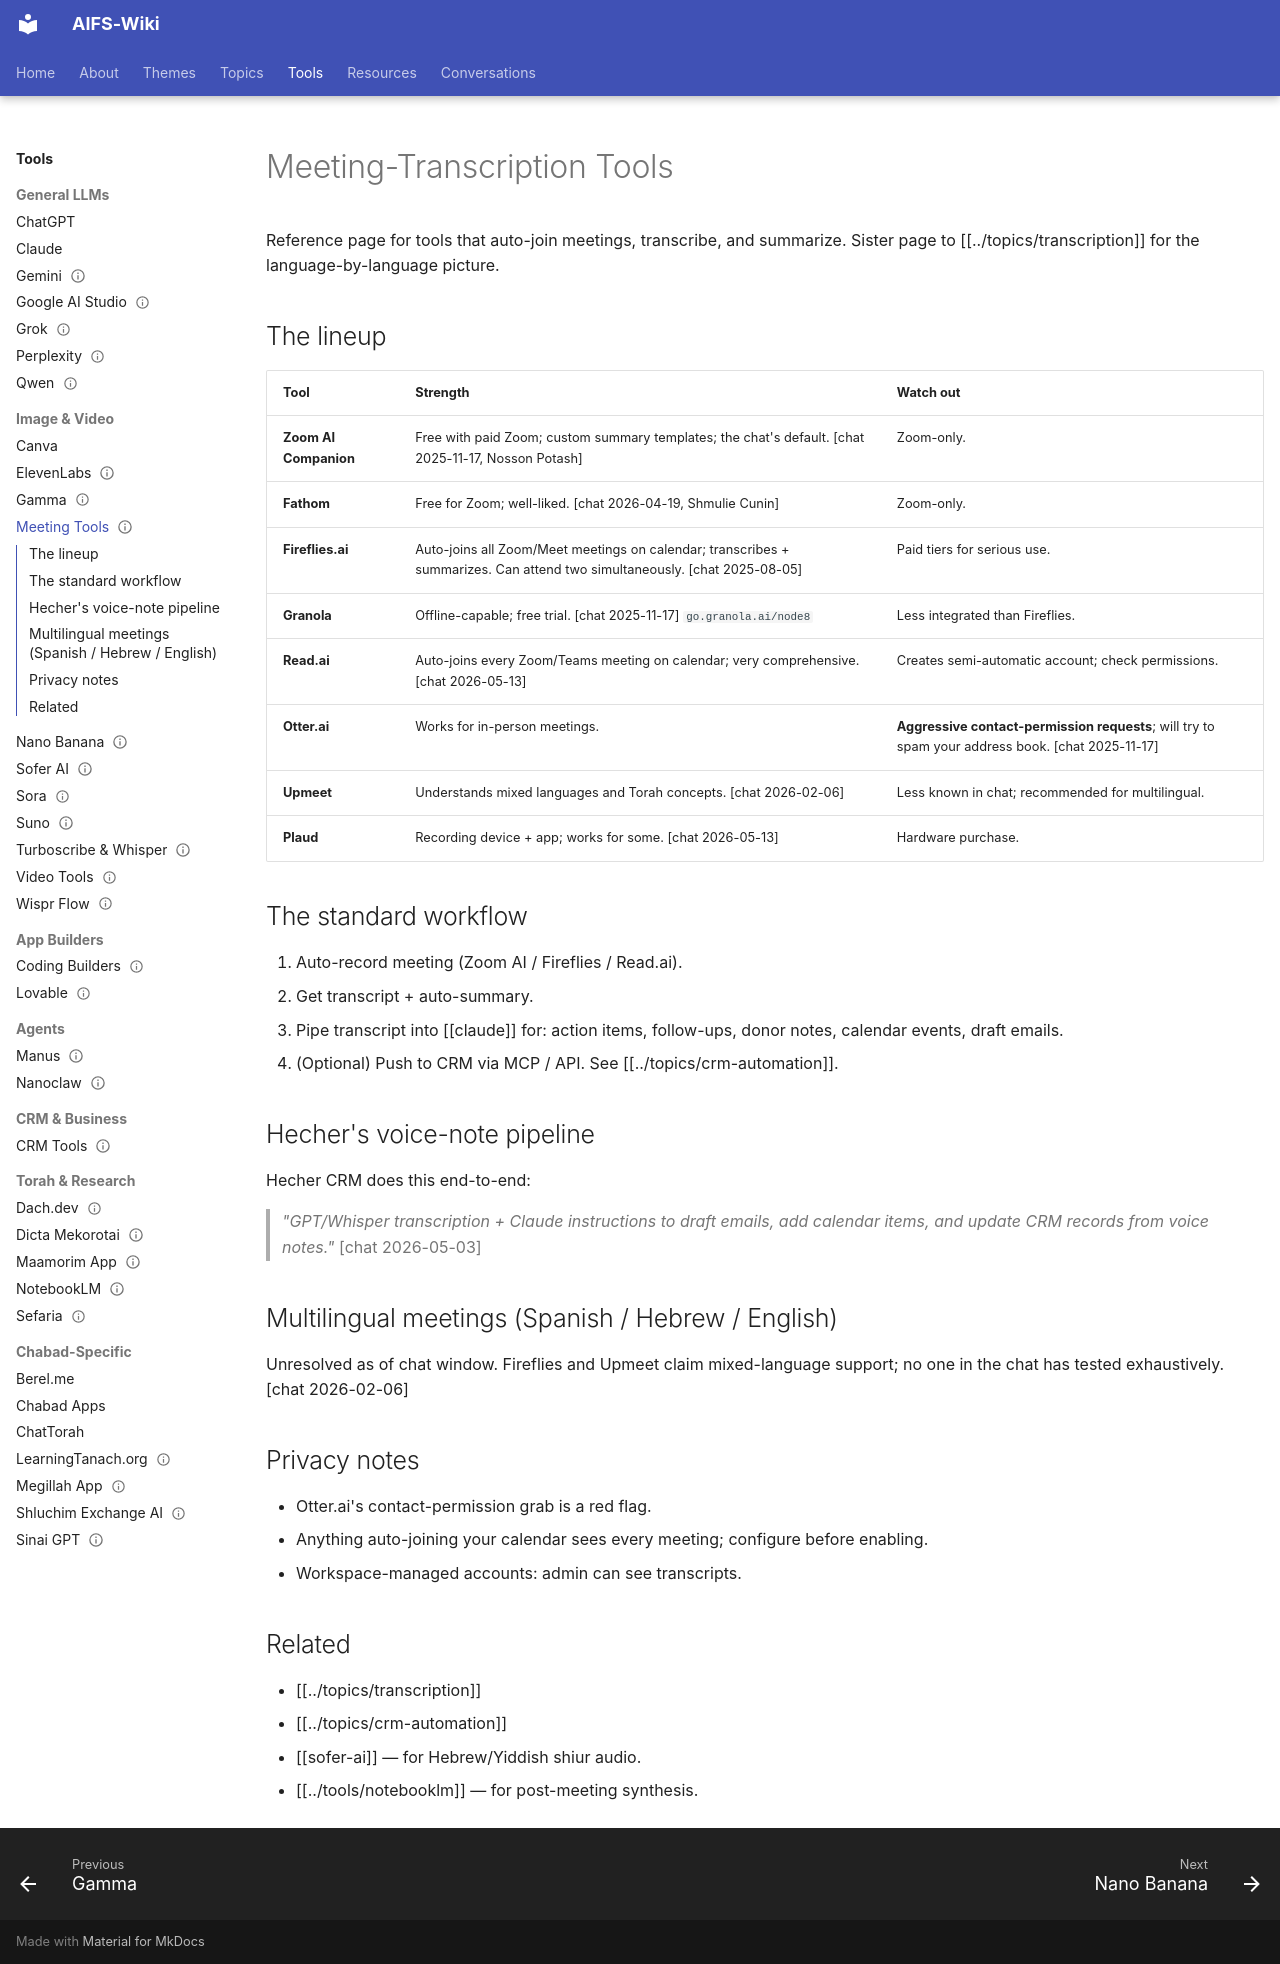

repository: AIFORSHLICHUS/AIFS-Wiki · page: tools/meeting-tools/index.html · generator: mkdocs

---
type: tool
slug: meeting-tools
aliases: [Fireflies, Otter.ai, Granola, Read.ai, Fathom, Zoom AI Companion]
status: maintained
sources: [chat.txt]
updated: 2026-05-25
---

# Meeting-Transcription Tools

Reference page for tools that auto-join meetings, transcribe, and
summarize. Sister page to [[../topics/transcription]] for the
language-by-language picture.

## The lineup

| Tool | Strength | Watch out |
| --- | --- | --- |
| **Zoom AI Companion** | Free with paid Zoom; custom summary templates; the chat's default. [chat 2025-11-17, Nosson Potash] | Zoom-only. |
| **Fathom** | Free for Zoom; well-liked. [chat 2026-04-19, Shmulie Cunin] | Zoom-only. |
| **Fireflies.ai** | Auto-joins all Zoom/Meet meetings on calendar; transcribes + summarizes. Can attend two simultaneously. [chat 2025-08-05] | Paid tiers for serious use. |
| **Granola** | Offline-capable; free trial. [chat 2025-11-17] `go.granola.ai/node8` | Less integrated than Fireflies. |
| **Read.ai** | Auto-joins every Zoom/Teams meeting on calendar; very comprehensive. [chat 2026-05-13] | Creates semi-automatic account; check permissions. |
| **Otter.ai** | Works for in-person meetings. | **Aggressive contact-permission requests**; will try to spam your address book. [chat 2025-11-17] |
| **Upmeet** | Understands mixed languages and Torah concepts. [chat 2026-02-06] | Less known in chat; recommended for multilingual. |
| **Plaud** | Recording device + app; works for some. [chat 2026-05-13] | Hardware purchase. |

## The standard workflow

1. Auto-record meeting (Zoom AI / Fireflies / Read.ai).
2. Get transcript + auto-summary.
3. Pipe transcript into [[claude]] for: action items, follow-ups,
   donor notes, calendar events, draft emails.
4. (Optional) Push to CRM via MCP / API. See
   [[../topics/crm-automation]].

## Hecher's voice-note pipeline

Hecher CRM does this end-to-end:

> *"GPT/Whisper transcription + Claude instructions to draft emails,
> add calendar items, and update CRM records from voice notes."*
> [chat 2026-05-03]

## Multilingual meetings (Spanish / Hebrew / English)

Unresolved as of chat window. Fireflies and Upmeet claim mixed-language
support; no one in the chat has tested exhaustively.
[chat 2026-02-06]

## Privacy notes

- Otter.ai's contact-permission grab is a red flag.
- Anything auto-joining your calendar sees every meeting; configure
  before enabling.
- Workspace-managed accounts: admin can see transcripts.

## Related

- [[../topics/transcription]]
- [[../topics/crm-automation]]
- [[sofer-ai]] — for Hebrew/Yiddish shiur audio.
- [[../tools/notebooklm]] — for post-meeting synthesis.
